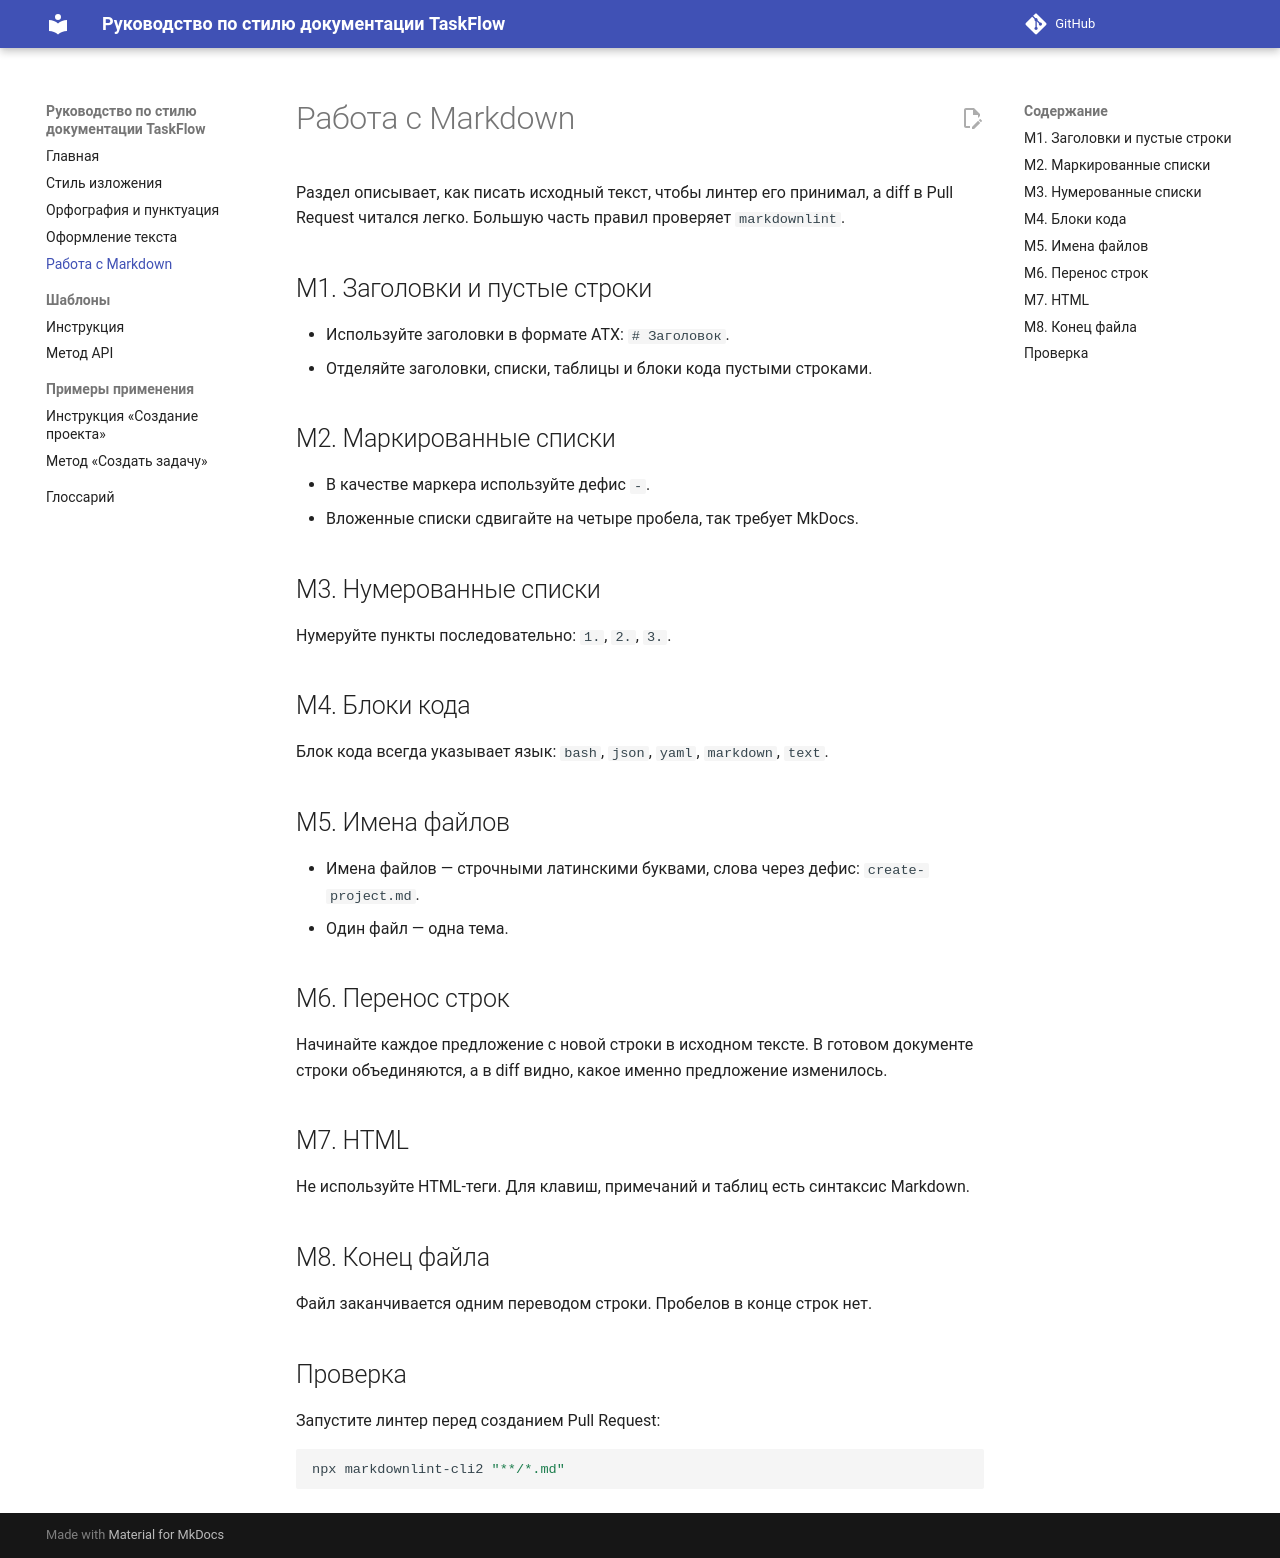

repository: kr4nder/style-guide-project · page: style/markdown/index.html · generator: mkdocs

# Работа с Markdown

Раздел описывает, как писать исходный текст, чтобы линтер его принимал, а diff в Pull Request читался легко.
Большую часть правил проверяет `markdownlint`.

## М1. Заголовки и пустые строки

- Используйте заголовки в формате ATX: `# Заголовок`.
- Отделяйте заголовки, списки, таблицы и блоки кода пустыми строками.

## М2. Маркированные списки

- В качестве маркера используйте дефис `-`.
- Вложенные списки сдвигайте на четыре пробела, так требует MkDocs.

## М3. Нумерованные списки

Нумеруйте пункты последовательно: `1.`, `2.`, `3.`.

## М4. Блоки кода

Блок кода всегда указывает язык: `bash`, `json`, `yaml`, `markdown`, `text`.

## М5. Имена файлов

- Имена файлов — строчными латинскими буквами, слова через дефис: `create-project.md`.
- Один файл — одна тема.

## М6. Перенос строк

Начинайте каждое предложение с новой строки в исходном тексте.
В готовом документе строки объединяются, а в diff видно, какое именно предложение изменилось.

## М7. HTML

Не используйте HTML-теги. Для клавиш, примечаний и таблиц есть синтаксис Markdown.

## М8. Конец файла

Файл заканчивается одним переводом строки. Пробелов в конце строк нет.

## Проверка

Запустите линтер перед созданием Pull Request:

```bash
npx markdownlint-cli2 "**/*.md"
```
